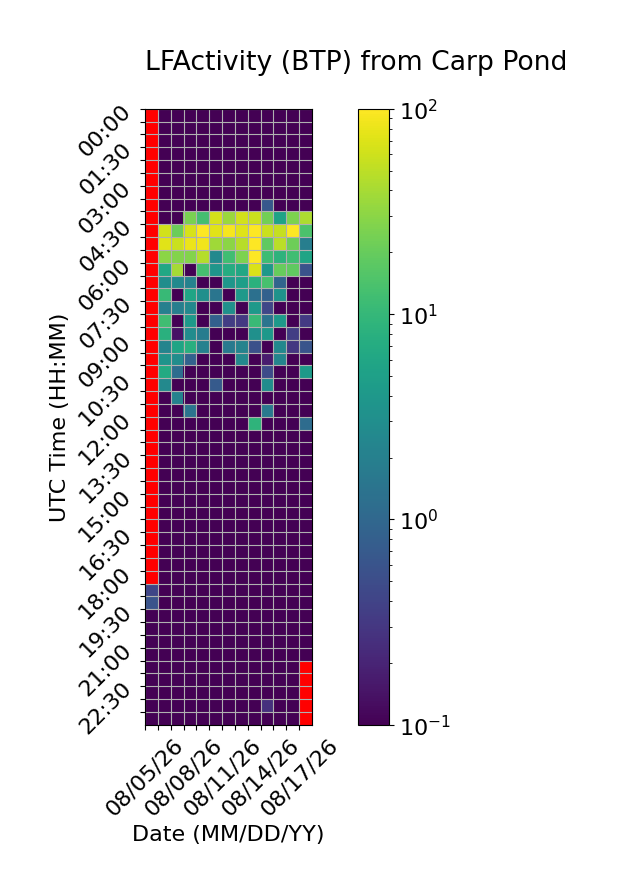

The file beside this chart, header and first rows:
Time (UTC), 08/05/26, 08/06/26, 08/07/26, 08/08/26, 08/09/26, 08/10/26, 08/11/26, 08/12/26, 08/13/26, 08/14/26, 08/15/26, 08/16/26, 08/17/26
00:00, , 0.0, 0.0, 0.0, 0.0, 0.0, 0.0, 0.0, 0.0, 0.0, 0.0, 0.0, 0.0
00:30, , 0.0, 0.0, 0.0, 0.0, 0.0, 0.0, 0.0, 0.0, 0.0, 0.0, 0.0, 0.0
01:00, , 0.0, 0.0, 0.0, 0.0, 0.0, 0.0, 0.0, 0.0, 0.0, 0.0, 0.0, 0.0
01:30, , 0.0, 0.0, 0.0, 0.0, 0.0, 0.0, 0.0, 0.0, 0.0, 0.0, 0.0, 0.0
02:00, , 0.0, 0.0, 0.0, 0.0, 0.0, 0.0, 0.0, 0.0, 0.0, 0.0, 0.0, 0.0
02:30, , 0.0, 0.0, 0.0, 0.0, 0.0, 0.0, 0.0, 0.0, 0.0, 0.0, 0.0, 0.0
03:00, , 0.0, 0.0, 0.0, 0.0, 0.0, 0.0, 0.0, 0.0, 0.0, 0.0, 0.0, 0.0
03:30, , 0.0, 0.0, 0.0, 0.0, 0.0, 0.0, 0.0, 0.0, 0.6627, 0.0, 0.0, 0.0
04:00, , 0.0, 0.0, 24.69, 12.67, 64.47, 35.59, 61.65, 57.36, 23.14, 5.429, 25.78, 42.22
04:30, , 63.16, 21.18, 65.57, 98.53, 73.81, 90.42, 71.69, 98.43, 57.87, 54.98, 99.83, 14.23
05:00, , 73.84, 58.1, 81.33, 85.29, 37.63, 30.43, 47.87, 99.96, 18.31, 48.65, 21.86, 1.934
05:30, , 30.03, 27.48, 28.05, 46.59, 2.672, 11.92, 25.5, 97.38, 11.72, 8.743, 11.88, 5.576
06:00, , 6.116, 39.01, 0.0, 12.97, 3.772, 7.162, 6.235, 68.11, 3.931, 20.02, 18.53, 0.5868
06:30, , 2.983, 2.644, 2.156, 0.0, 0.0, 3.788, 4.853, 8.186, 13.56, 0.939, 0.0, 0.0
07:00, , 10.51, 0.0, 5.866, 3.12, 1.449, 0.0, 4.037, 1.289, 0.8555, 3.446, 0.0, 0.0
07:30, , 2.053, 1.909, 2.483, 0.0, 0.0, 3.21, 0.0, 4.075, 0.4321, 0.0, 0.0, 0.0
08:00, , 11.87, 0.0, 4.093, 0.05141, 0.8396, 0.3538, 0.3112, 10.74, 1.423, 4.091, 0.0, 0.3256
08:30, , 7.933, 0.142, 2.84, 1.803, 0.0, 0.0, 0.0, 3.248, 3.941, 0.0, 0.3535, 0.0
09:00, , 2.251, 5.612, 7.827, 2.065, 0.0, 1.708, 2.223, 0.5482, 0.0, 2.51, 0.3068, 0.6013
09:30, , 3.586, 2.945, 0.8814, 0.0, 0.0, 0.0, 2.499, 0.0, 0.1681, 2.339, 0.0, 0.0
10:00, , 6.769, 1.17, 0.0, 0.0, 0.0, 0.0, 0.0781, 0.0, 0.4847, 0.0, 0.0, 4.323
10:30, , 2.552, 0.0, 0.0, 0.0, 0.7056, 0.0, 0.0, 0.0, 2.887, 0.0, 0.0, 0.0
11:00, , 0.0, 2.14, 0.0, 0.0, 0.0, 0.04824, 0.0, 0.0, 0.0, 0.0, 0.0, 0.0
11:30, , 0.0, 0.0, 1.429, 0.0, 0.0, 0.0, 0.0, 0.0, 1.644, 0.0, 0.0, 0.0
12:00, , 0.0, 0.0, 0.0, 0.0, 0.0, 0.0, 0.0, 8.948, 0.0, 0.0, 0.0, 1.153
12:30, , 0.0, 0.0, 0.0, 0.0, 0.0, 0.0, 0.0, 0.0, 0.0, 0.0, 0.0, 0.0
13:00, , 0.0, 0.0, 0.0, 0.0, 0.0, 0.0, 0.0, 0.0, 0.0, 0.0, 0.0, 0.0
13:30, , 0.0, 0.0, 0.0, 0.0, 0.0, 0.0, 0.0, 0.0, 0.0, 0.0, 0.0, 0.0
14:00, , 0.0, 0.0, 0.0, 0.0, 0.0, 0.0, 0.0, 0.0, 0.0, 0.0, 0.0, 0.0
14:30, , 0.0, 0.0, 0.0, 0.0, 0.0, 0.0, 0.0, 0.0, 0.0, 0.0, 0.0, 0.0
15:00, , 0.0, 0.0, 0.0, 0.0, 0.0, 0.0, 0.0, 0.0, 0.0, 0.0, 0.0, 0.0
15:30, , 0.0, 0.0, 0.0, 0.0, 0.0, 0.0, 0.0, 0.0, 0.0, 0.0, 0.0, 0.0
16:00, , 0.0, 0.0, 0.0, 0.0, 0.0, 0.0, 0.0, 0.0, 0.0, 0.0, 0.0, 0.0
16:30, , 0.0, 0.0, 0.0, 0.0, 0.0, 0.0, 0.0, 0.0, 0.0, 0.0, 0.0, 0.0
17:00, , 0.0, 0.0, 0.0, 0.0, 0.0, 0.0, 0.0, 0.0, 0.0, 0.0, 0.0, 0.0
17:30, , 0.0, 0.0, 0.0, 0.0, 0.0, 0.0, 0.0, 0.0, 0.0, 0.0, 0.0, 0.0
18:00, , 0.0, 0.0, 0.0, 0.0, 0.0, 0.0, 0.0, 0.0, 0.0, 0.0, 0.0, 0.0
18:30, 0.4236, 0.0, 0.0, 0.0, 0.0, 0.0, 0.0, 0.0, 0.0, 0.0, 0.0, 0.0, 0.0
19:00, 0.5812, 0.0, 0.0, 0.0, 0.0, 0.0, 0.0, 0.0, 0.0, 0.0, 0.0, 0.0, 0.0
19:30, 0.0, 0.0, 0.0, 0.0, 0.0, 0.0, 0.0, 0.0, 0.0, 0.0, 0.0, 0.0, 0.0
20:00, 0.0, 0.0, 0.0, 0.0, 0.0, 0.0, 0.0, 0.0, 0.0, 0.0, 0.0, 0.0, 0.0
20:30, 0.0, 0.0, 0.0, 0.0, 0.0, 0.0, 0.0, 0.0, 0.0, 0.0, 0.0, 0.0, 0.0
21:00, 0.0, 0.0, 0.0, 0.0, 0.0, 0.0, 0.0, 0.0, 0.0, 0.0, 0.0, 0.0, 0.0
21:30, 0.0, 0.0, 0.0, 0.0, 0.0, 0.0, 0.0, 0.0, 0.0, 0.0, 0.0, 0.0, 
22:00, 0.0, 0.0, 0.0, 0.0, 0.0, 0.0, 0.0, 0.0, 0.0, 0.0, 0.0, 0.0, 
22:30, 0.0, 0.0, 0.0, 0.0, 0.0, 0.0, 0.0, 0.0, 0.0, 0.0, 0.0, 0.0, 
23:00, 0.0, 0.0, 0.0, 0.0, 0.0, 0.0, 0.0, 0.0, 0.0, 0.2579, 0.0, 0.0, 
23:30, 0.0, 0.0, 0.0, 0.0, 0.0, 0.0, 0.0, 0.0, 0.0, 0.0, 0.0, 0.0, 
